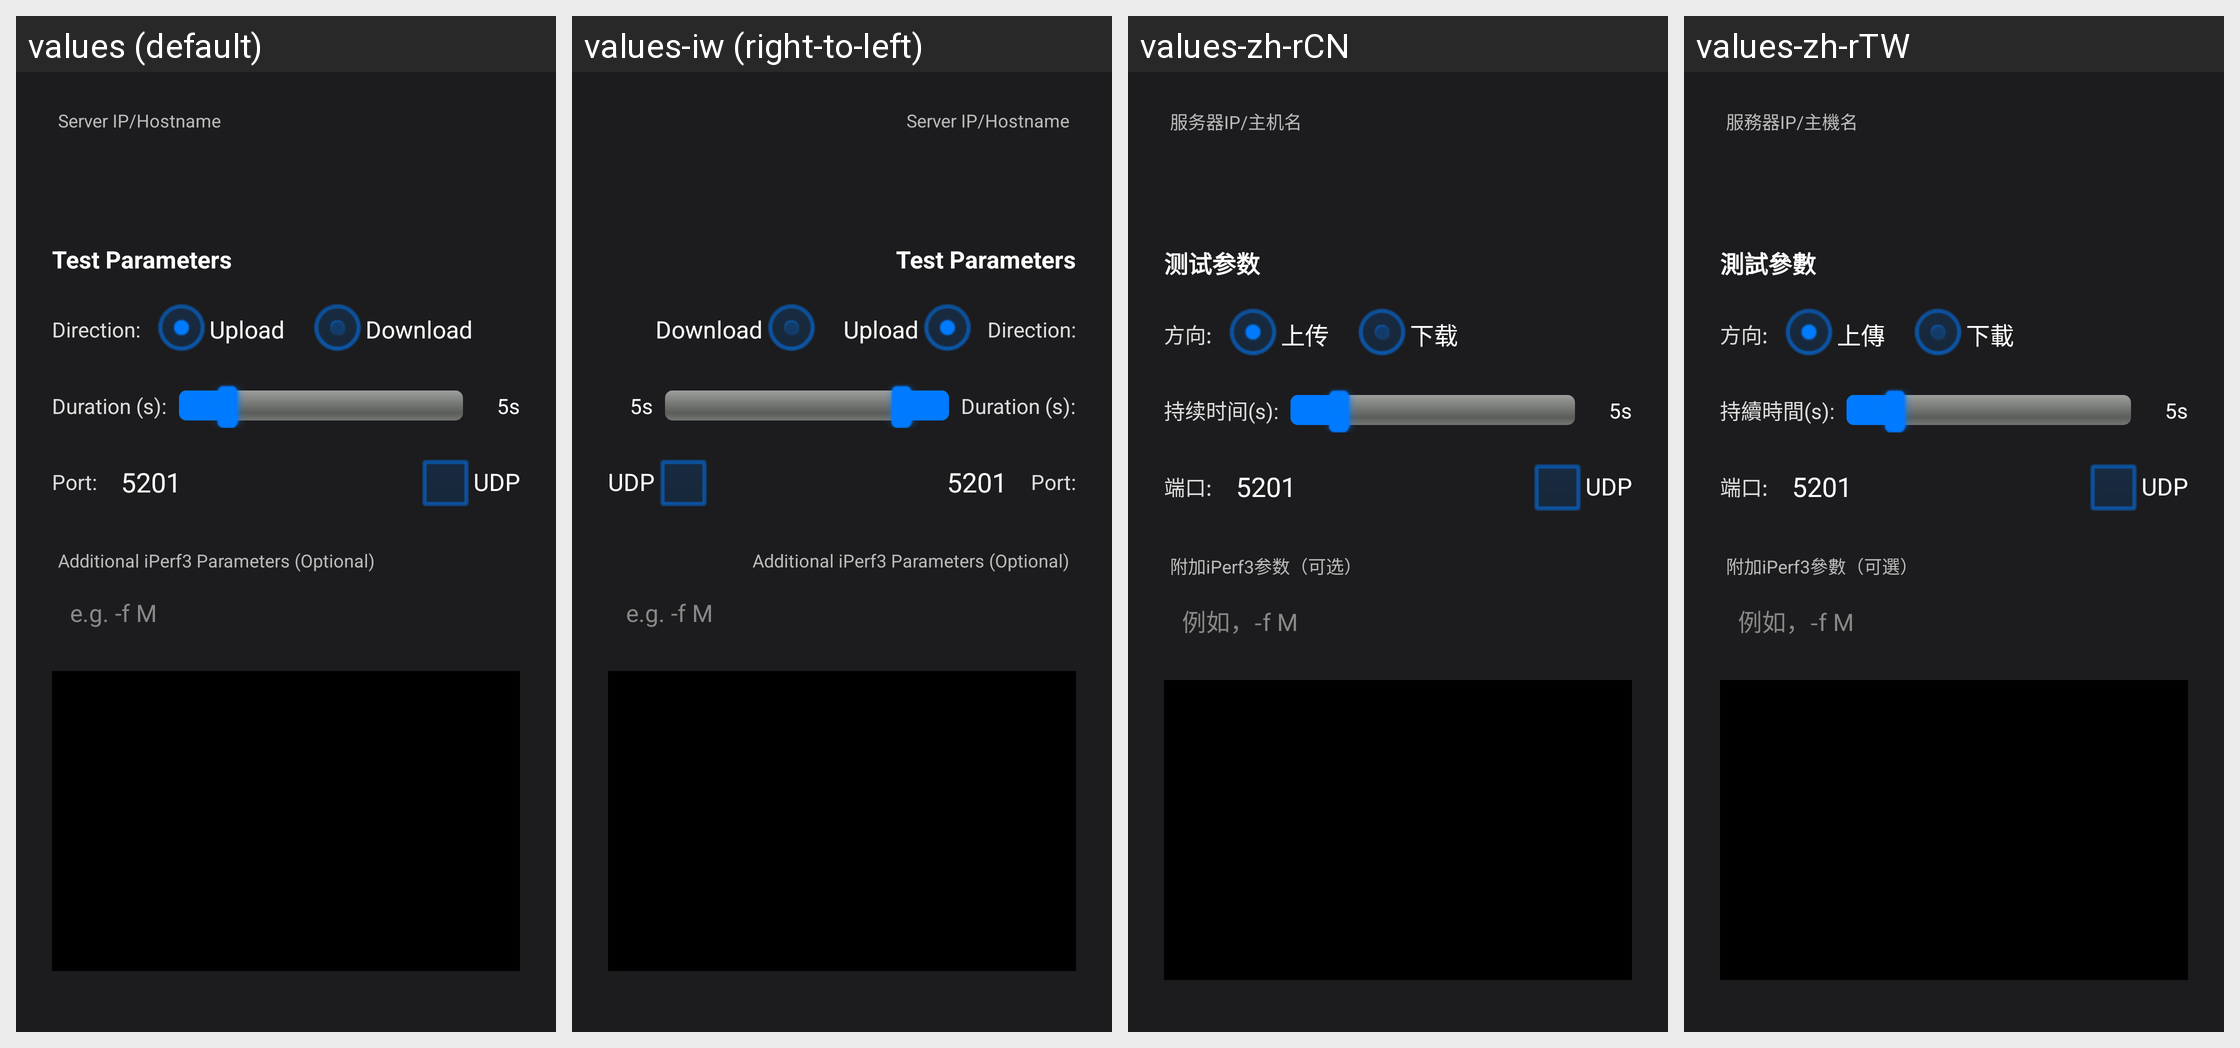

The same Android screen rendered under several of its app's locales, left to right. List the strings drawn on it with the default value and each locale's translation.
Android screen res/layout/dialog_iperf3_test.xml rendered under 4 locales, left to right: values (default), values-iw (right-to-left), values-zh-rCN, values-zh-rTW. Device: Nexus 5 (rendered at 1080×1920; each locale shown at half size, 540×960, under a caption strip naming it); theme AppTheme.
Other locales in the repository, not shown: values-bg, values-cs, values-de, values-el, values-es, values-fr, values-hu, values-in, values-it, values-ja, values-ko, values-nb-rNO, values-nl, values-pl, values-pt, values-pt-rBR, values-ro, values-ru, values-sv, values-tr, values-uk, values-vi.
Strings drawn on this screen, with the default value and each locale's value (text and hints the layout hard-codes, and strings that could not be matched under every locale, appear in the picture but are not listed):

layout_dlg_iperf3_test_text_b6031
  values: Server IP/Hostname
  values-iw: Server IP/Hostname  [not translated; the default value is used]
  values-zh-rCN: 服务器IP/主机名
  values-zh-rTW: 服務器IP/主機名

layout_dlg_iperf3_test_text_2f727
  values: Test Parameters
  values-iw: Test Parameters  [not translated; the default value is used]
  values-zh-rCN: 测试参数
  values-zh-rTW: 測試參數

layout_dlg_iperf3_test_text_3226b
  values: Direction:
  values-iw: Direction:  [not translated; the default value is used]
  values-zh-rCN: 方向:
  values-zh-rTW: 方向:

layout_dlg_iperf3_test_text_d5a73
  values: Upload
  values-iw: Upload  [not translated; the default value is used]
  values-zh-rCN: 上传
  values-zh-rTW: 上傳

layout_dlg_iperf3_test_text_f26ef
  values: Download
  values-iw: Download  [not translated; the default value is used]
  values-zh-rCN: 下载
  values-zh-rTW: 下載

layout_dlg_iperf3_test_text_c19e7
  values: Duration (s):
  values-iw: Duration (s):  [not translated; the default value is used]
  values-zh-rCN: 持续时间(s):
  values-zh-rTW: 持續時間(s):

layout_dlg_iperf3_test_text_9da95
  values: Port:
  values-iw: Port:  [not translated; the default value is used]
  values-zh-rCN: 端口:
  values-zh-rTW: 端口:

layout_dlg_iperf3_test_text_f2f61
  values: Additional iPerf3 Parameters (Optional)
  values-iw: Additional iPerf3 Parameters (Optional)  [not translated; the default value is used]
  values-zh-rCN: 附加iPerf3参数（可选）
  values-zh-rTW: 附加iPerf3參數（可選）

layout_dlg_iperf3_test_hint_9a865
  values: e.g. -f M
  values-iw: e.g. -f M  [not translated; the default value is used]
  values-zh-rCN: 例如，-f M
  values-zh-rTW: 例如，-f M
